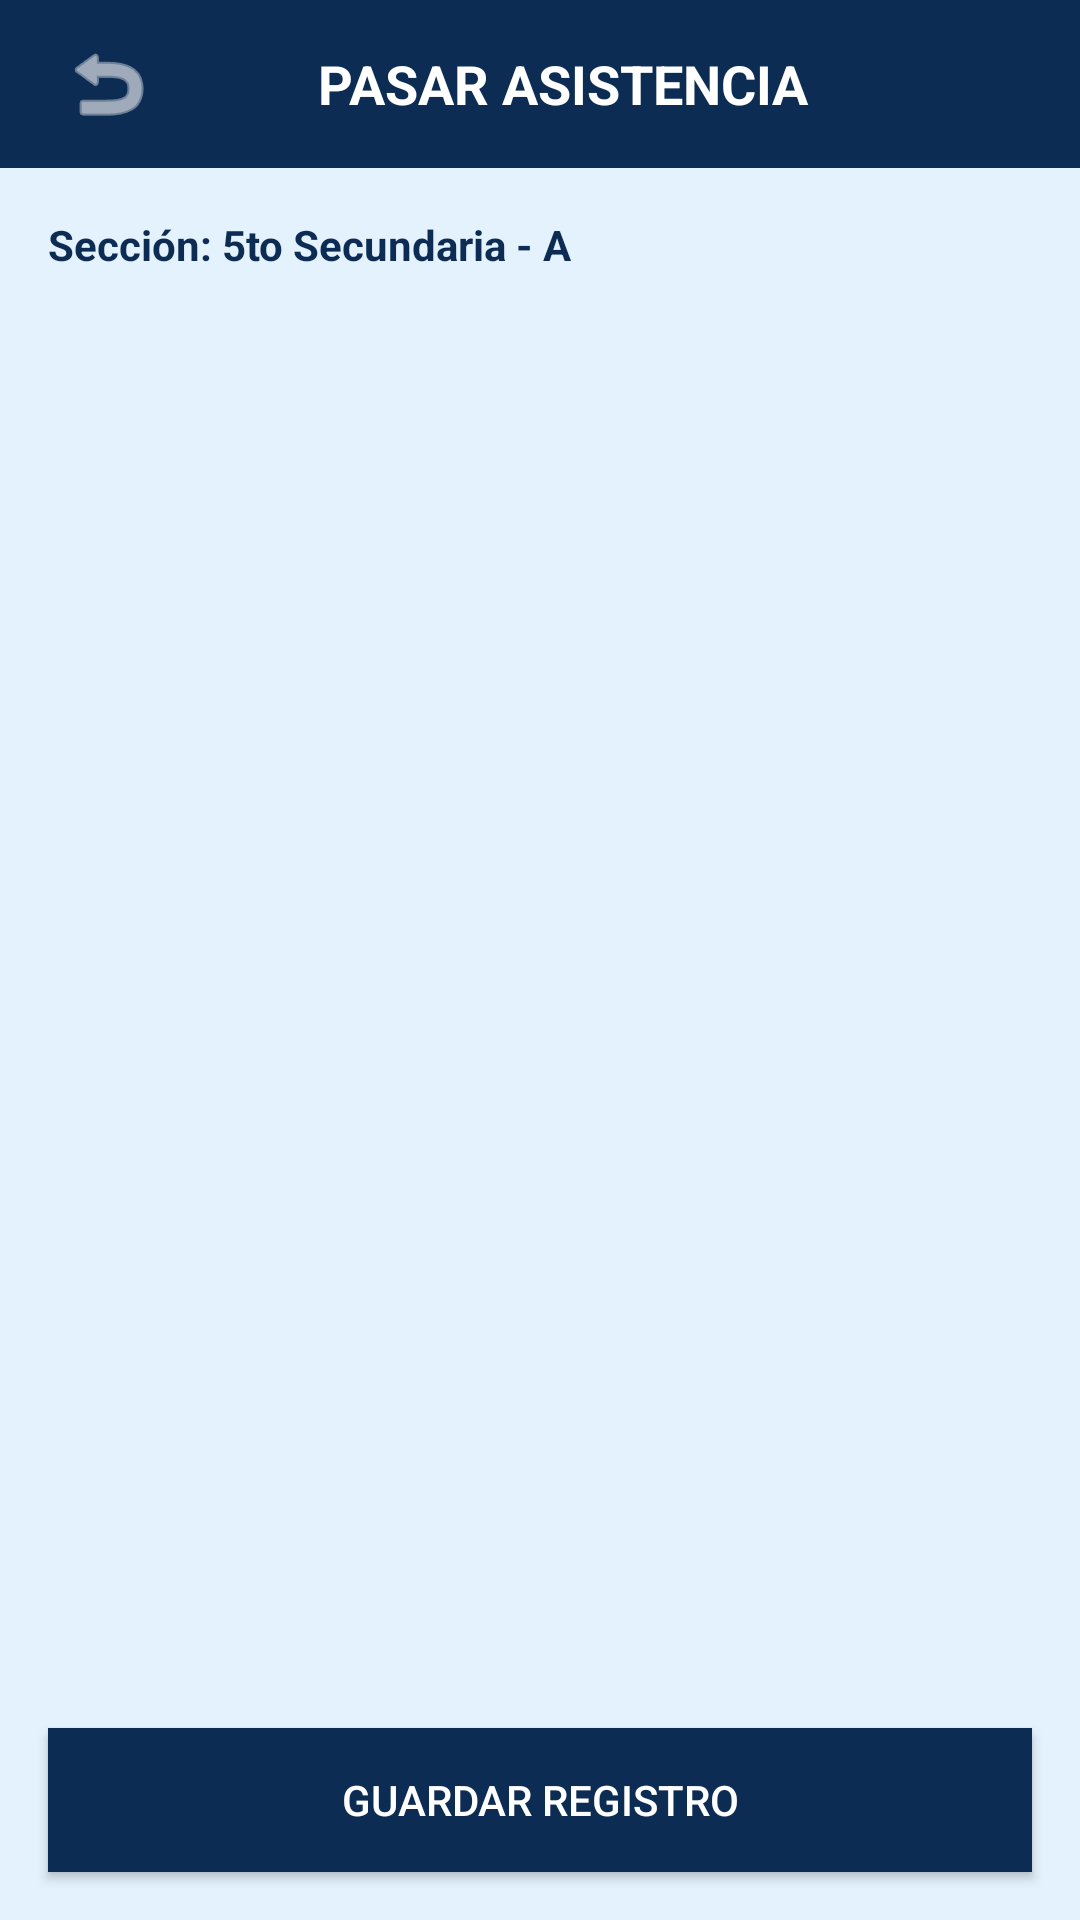

This screen was rendered from an Android layout file. Write that file and the resources it references.
<!-- AndroidManifest.xml: application theme Theme.UPNFit -->
<!-- res/layout/activity_pasar_asistencia.xml -->
<?xml version="1.0" encoding="utf-8"?>
<LinearLayout xmlns:android="http://schemas.android.com/apk/res/android"
    xmlns:app="http://schemas.android.com/apk/res-auto"
    android:layout_width="match_parent"
    android:layout_height="match_parent"
    android:background="@color/azulino_claro"
    android:orientation="vertical">

    <androidx.appcompat.widget.Toolbar
        android:id="@+id/toolbarPasarAsistencia"
        android:layout_width="match_parent"
        android:layout_height="?attr/actionBarSize"
        android:background="@color/azul_marino">

        <RelativeLayout
            android:layout_width="match_parent"
            android:layout_height="wrap_content">

            <ImageButton
                android:id="@+id/btnBackAsistenciaProf"
                android:layout_width="40dp"
                android:layout_height="40dp"
                android:background="?attr/selectableItemBackgroundBorderless"
                android:src="@android:drawable/ic_menu_revert"
                app:tint="@color/white" />

            <TextView
                android:layout_width="wrap_content"
                android:layout_height="wrap_content"
                android:layout_centerInParent="true"
                android:text="PASAR ASISTENCIA"
                android:textColor="@color/white"
                android:textSize="18sp"
                android:textStyle="bold" />
        </RelativeLayout>
    </androidx.appcompat.widget.Toolbar>

    <TextView
        android:layout_width="match_parent"
        android:layout_height="wrap_content"
        android:padding="16dp"
        android:text="Sección: 5to Secundaria - A"
        android:textColor="@color/azul_marino"
        android:textStyle="bold" />

    <androidx.recyclerview.widget.RecyclerView
        android:id="@+id/rvAsistenciaAlumnos"
        android:layout_width="match_parent"
        android:layout_height="0dp"
        android:layout_weight="1"
        android:padding="8dp" />

    <androidx.appcompat.widget.AppCompatButton
        android:id="@+id/btnGuardarAsistencia"
        android:layout_width="match_parent"
        android:layout_height="wrap_content"
        android:layout_margin="16dp"
        android:background="@color/azul_marino"
        android:text="Guardar Registro"
        android:textColor="@color/white" />

</LinearLayout>
<!-- resources referenced by this layout -->
<resources>
  <color name="azul_marino">#0D2C54</color>
  <color name="azulino_claro">#E3F2FD</color>
  <color name="white">#FFFFFF</color>
  <style name="Theme.UPNFit" parent="Theme.MaterialComponents.DayNight.NoActionBar">
          
          <item name="colorPrimary">@color/purple_500</item>
          <item name="colorPrimaryVariant">@color/purple_700</item>
          <item name="colorOnPrimary">@color/white</item>
          
          <item name="colorSecondary">@color/teal_200</item>
          <item name="colorSecondaryVariant">@color/teal_700</item>
          <item name="colorOnSecondary">@color/black</item>
          
          <item name="android:statusBarColor">?attr/colorPrimaryVariant</item>
          
      </style>
  <color name="purple_500">#FF6200EE</color>
  <color name="purple_700">#FF3700B3</color>
  <color name="teal_200">#FF03DAC5</color>
  <color name="teal_700">#FF018786</color>
  <color name="black">#FF000000</color>
</resources>
